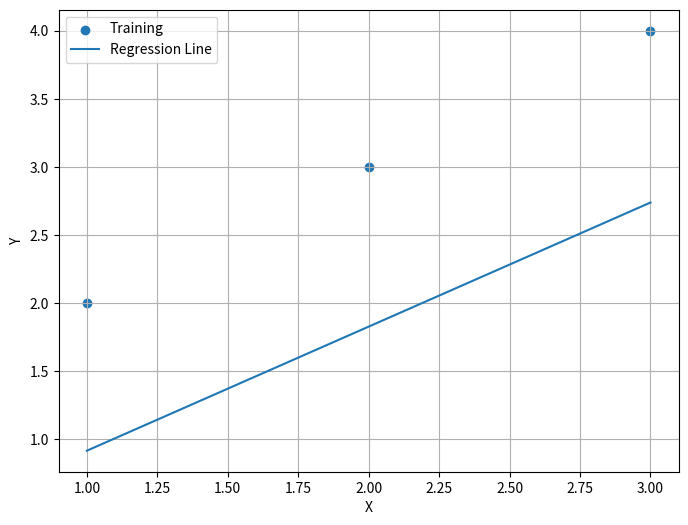

Recreate this plot in Python.
#WAP to take a dataset of a system consist of following three instances applying linear regression with gradient descent take to minimize the cost function and perform the data visualization to demonstrate how the cost decreasing global minima plot the training data and regression plot the cost vs iteration
import numpy as np
import matplotlib.pyplot as plt
x=np.array([1,2,3],dtype=float)
y=np.array([2,3,4],dtype=float)
n=len(x)
m=0
b=0
rate=0.01
data=[]
iterations=1000
for i in range(iterations):
    y_pred=m*x+b
    error=y_pred-y
    cost=(1/(2*n))*np.sum(error**2)
    data.append(cost)
    dm=(1/n)*np.sum(error*x)
    db=(1/n)*np.sum(error)
    m=m-rate*dm
    b=b-rate*db
y_pred=m*x*b
print("Slope m:",m)
print("Intercept b: ",b)
print("Predicted value: ")
for i in range(n):
  print("x=",x[i],"Actual= ",y[i],"Predicted= ",y_pred[i])
  print("Final cost: ",data[-1])
  
plt.figure(figsize=(8,6))
plt.scatter(x,y,label="Training")
plt.plot(x,y_pred,label="Regression Line")
plt.xlabel("X")
plt.ylabel("Y")
plt.legend()
plt.grid(True)
plt.show()

plt.figure(figsize=(8,6))
plt.scatter(x,y,label="Training")
plt.plot(x,y_pred,label="Regression Line")
plt.xlabel("X")
plt.ylabel("Y")
plt.legend()
plt.grid(True)
plt.show()    
